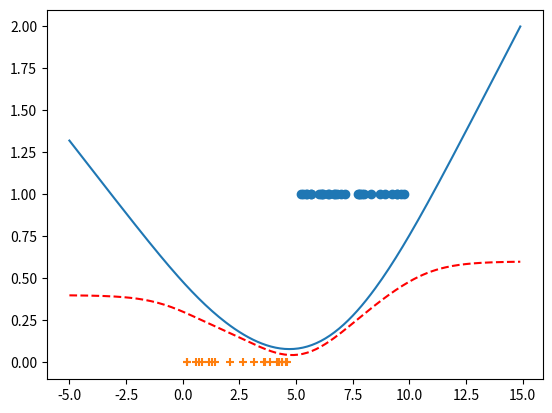

The matplotlib source for this figure:
#sigmoid

import matplotlib.pyplot as plt
import numpy as np

def sigmoid(x):
    return 1 / (1 + np.exp(-x))
    #概率趋近于0，1的时候学不动了
'''
x = np.arange(-10, 10, 0.1)
y = sigmoid(x)
plt.plot(x, y, linewidth = 3)
#linewidth 线宽
plt.plot([-10 ,10], [1, 1], 'b--')
plt.xlabel('z')
plt.ylabel('h(z)')
plt.show()
print()
'''
#交叉熵
#comparing sum of square loss with cross-entropy loss
#when used with sigmoid function

np.random.seed(0)
x = 10 * np.random.rand(50)
y = np.zeros_like(x)
y[x>5] = 1
pos_index = np.where(x>5)[0]
neg_index = np.where(x<=5)[0]

ax = plt.axes()
ax.scatter(x[pos_index], y[pos_index], marker = 'o')
ax.scatter(x[neg_index], y[neg_index], marker = '+')
plt.show()

h = lambda theta: sigmoid(x - theta)
sos_loss = lambda theta: np.square(y - h(theta)).sum() / x.size
ce_loss = lambda theta: -1 * (np.log10(h(theta)) * y + np.log10(1-h(theta))*(1-y)).sum() / x.size

sos_losses = []
ce_losses = []
theta_list = np.arange(-5, 15, 0.1)
for theta in theta_list:
    sos_losses.append(sos_loss(theta))
    ce_losses.append(ce_loss(theta))
plt.plot(theta_list, sos_losses, 'r--')
plt.plot(theta_list, ce_losses)
plt.show()